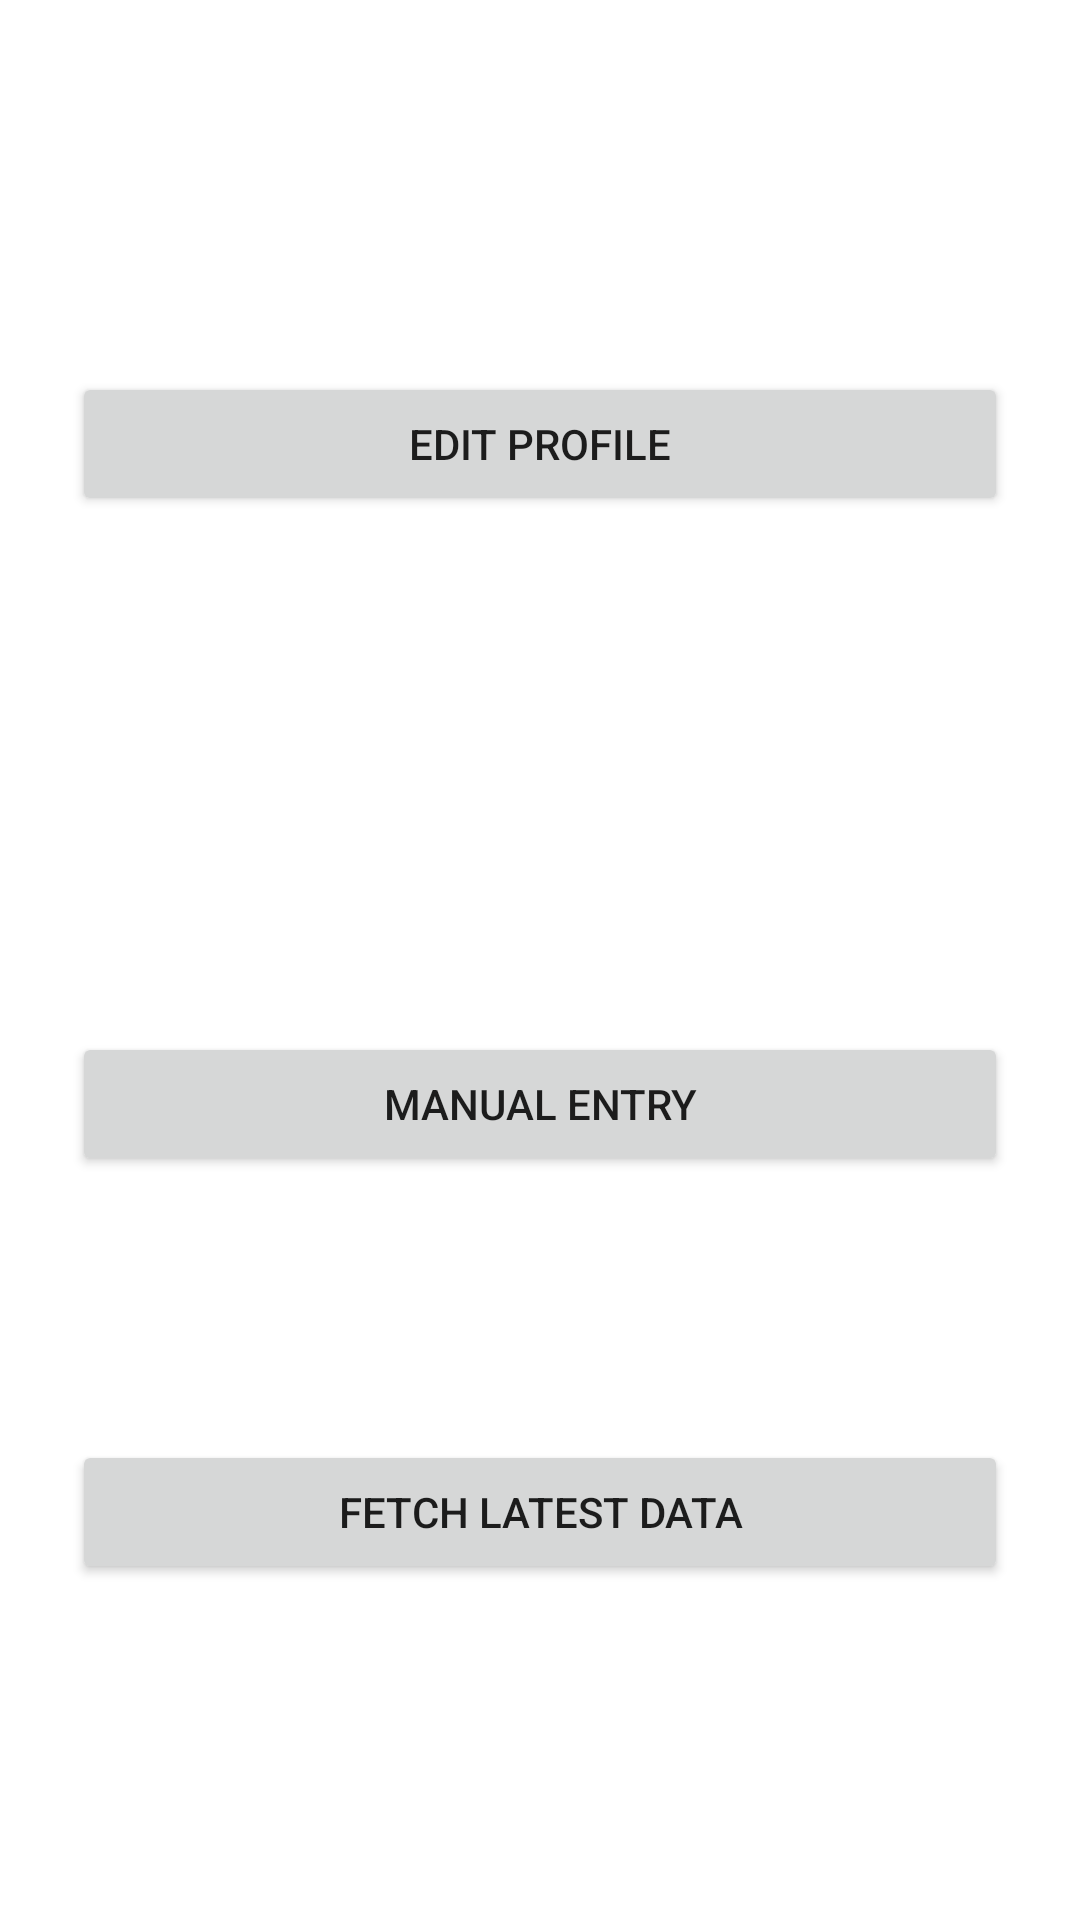

The Android layout XML behind this screen, and the referenced resources:
<!-- AndroidManifest.xml: application theme Theme.CompiTrackR -->
<!-- res/layout/activity_main.xml -->
<?xml version="1.0" encoding="utf-8"?>
<androidx.constraintlayout.widget.ConstraintLayout
    xmlns:android="http://schemas.android.com/apk/res/android"
    xmlns:app="http://schemas.android.com/apk/res-auto"
    xmlns:tools="http://schemas.android.com/tools"
    android:layout_width="match_parent"
    android:layout_height="match_parent"
    android:padding="24dp">


    <Button
        android:id="@+id/buttonProfile"
        android:layout_width="0dp"
        android:layout_height="wrap_content"
        android:layout_marginTop="100dp"
        android:text="Edit Profile"
        app:layout_constraintEnd_toEndOf="parent"
        app:layout_constraintHorizontal_bias="0.0"
        app:layout_constraintStart_toStartOf="parent"
        app:layout_constraintTop_toTopOf="parent" />

    <Button
        android:id="@+id/buttonManualEntry"
        android:layout_width="0dp"
        android:layout_height="wrap_content"
        android:layout_marginTop="320dp"
        android:text="Manual Entry"
        app:layout_constraintEnd_toEndOf="parent"
        app:layout_constraintHorizontal_bias="0.0"
        app:layout_constraintStart_toStartOf="parent"
        app:layout_constraintTop_toTopOf="parent" />

    <Button
        android:id="@+id/buttonFetchLatestData"
        android:layout_width="0dp"
        android:layout_height="wrap_content"
        android:layout_marginTop="88dp"
        android:text="Fetch Latest Data"
        app:layout_constraintEnd_toEndOf="parent"
        app:layout_constraintHorizontal_bias="0.0"
        app:layout_constraintStart_toStartOf="parent"
        app:layout_constraintTop_toBottomOf="@+id/buttonManualEntry" />

</androidx.constraintlayout.widget.ConstraintLayout>
<!-- resources referenced by this layout -->
<resources>
  <style name="Theme.CompiTrackR" parent="Theme.MaterialComponents.DayNight.DarkActionBar">
          
          <item name="colorPrimary">@color/purple_500</item>
          <item name="colorPrimaryVariant">@color/purple_700</item>
          <item name="colorOnPrimary">@color/white</item>
          
          <item name="colorSecondary">@color/teal_200</item>
          <item name="colorSecondaryVariant">@color/teal_700</item>
          <item name="colorOnSecondary">@color/black</item>
          
          <item name="android:statusBarColor">?attr/colorPrimaryVariant</item>
          
      </style>
  <!-- not gathered from this repository: default colours our renderer supplied (Android Studio template values) -->
  <color name="purple_500">#FF6200EE</color>
  <color name="purple_700">#FF3700B3</color>
  <color name="teal_200">#FF03DAC5</color>
  <color name="teal_700">#FF018786</color>
  <color name="black">#FF000000</color>
  <color name="white">#FFFFFFFF</color>
</resources>
